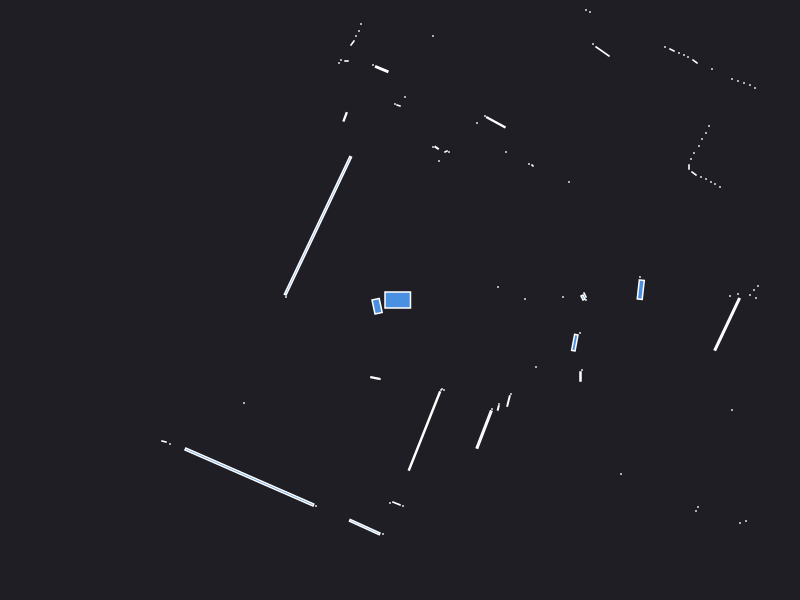

Values plotted in this chart, from the file beside it:
0.000000	0.000000	0.049500
2.42	0.19	0.000441
2.4	0.23	0.000441
0.98	0.13	0.000441
2.408	0.103	0.01949
1.25	0.01	0.000441
1.63	0.03	0.000441
3.56	0.02	0.000441
1.86	0.000000	0.000441
1.85	0.05	0.002472
1.83	0.025	0.004200
3.3	0.04	0.000441
3.38	0.06	0.000441
3.5	0.05	0.000441
3.54	0.1	0.000441
3.58	0.14	0.000441
5.71	0.37	0.000441
5.6	0.43	0.000441
5.47	0.49	0.000441
5.36	0.55	0.000441
5.25	0.61	0.000441
5.16	0.66	0.000441
5.1	0.72	0.000441
5.06	0.78	0.000441
4.21	0.75	0.000441
4.17	0.8	0.000441
4.17	0.86	0.000441
4.36	1.12	0.000441
4.4	1.19	0.000441
4.43	1.26	0.000441
4.46	1.33	0.000441
4.4	1.37	0.000441
4.3	1.39	0.000441
3.2	1.13	0.000441
3.15	1.16	0.000441
3.11	1.18	0.000441
3.06	1.21	0.000441
3.01	1.23	0.000441
2.94	1.265	0.003078
2.89	1.33	0.001260
2.91	1.41	0.000441
2.94	1.47	0.000441
2.99	1.54	0.000441
3.02	1.61	0.000441
3.06	1.67	0.000441
3.09	1.74	0.000441
3.55	2.12	0.000441
3.5	2.15	0.000441
3.44	2.17	0.000441
3.38	2.19	0.000441
3.32	2.21	0.000441
1.69	1.18	0.000441
3.12	2.31	0.000441
2.95	2.385	0.003078
2.88	2.43	0.000441
2.84	2.45	0.000441
2.79	2.47	0.000441
2.72	2.5	0.002472
2.65	2.53	0.000441
1.325	1.345	0.000943
1.29	1.36	0.000441
... 71 more rows
